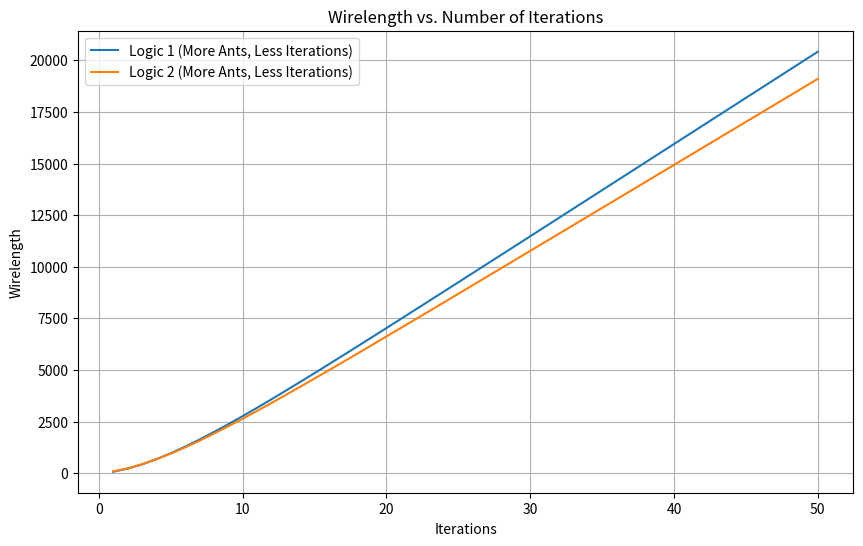
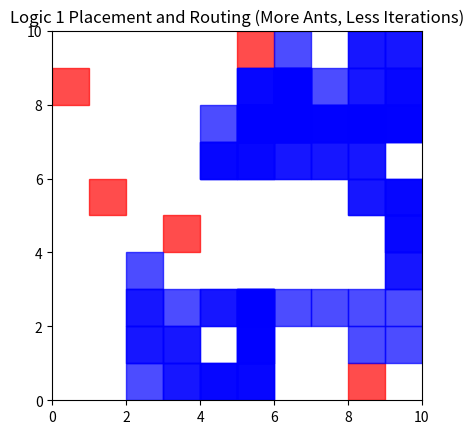
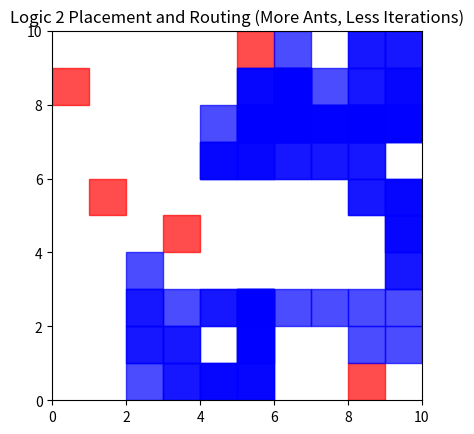
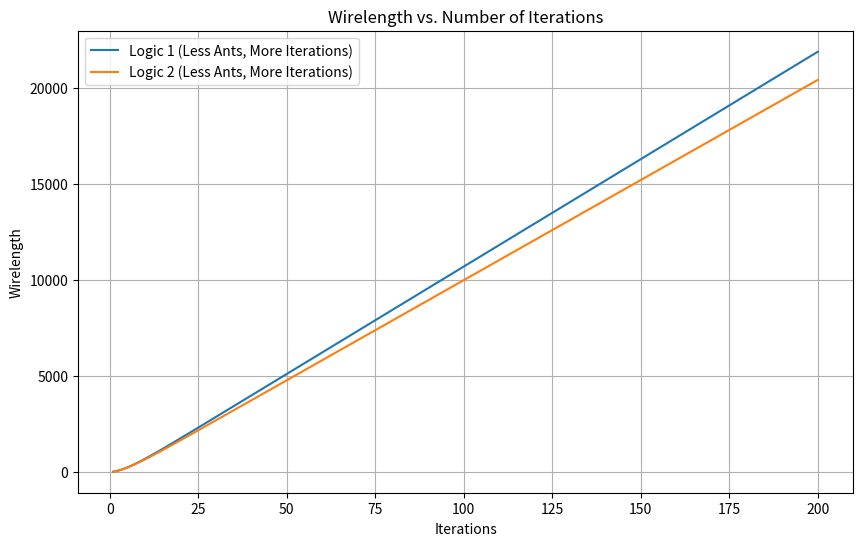
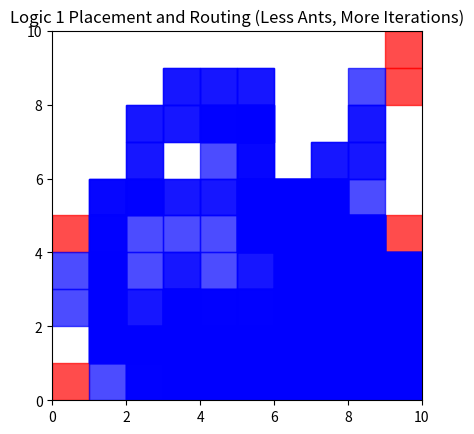
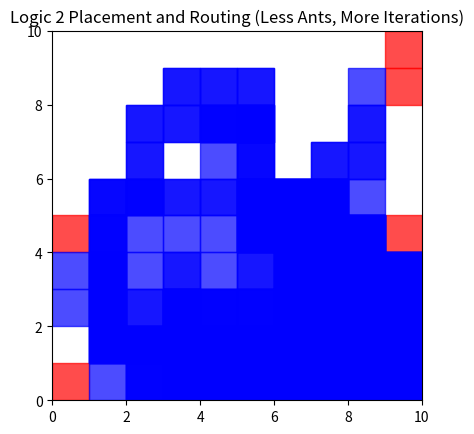

Source code (Python) for these figures, in order:
import random
import numpy as np
import matplotlib.pyplot as plt
from matplotlib.patches import Rectangle

class FPGA:
    def __init__(self, width, height, num_tracks):
        self.width = width
        self.height = height
        self.num_tracks = num_tracks
        self.grid = np.zeros((height, width, num_tracks), dtype=float)
        self.obstacles = set()

    def place_obstacles(self, num_obstacles):
        for _ in range(num_obstacles):
            x, y = random.randint(0, self.width - 1), random.randint(0, self.height - 1)
            self.obstacles.add((x, y))

class Ant:
    def __init__(self, fpga):
        self.fpga = fpga
        self.placement = [(random.randint(0, fpga.width - 1), random.randint(0, fpga.height - 1))]

    def move(self):
        x, y = self.placement[-1]
        possible_moves = [(x+1, y), (x, y+1), (x-1, y), (x, y-1)]
        valid_moves = [move for move in possible_moves if 0 <= move[0] < self.fpga.width and 0 <= move[1] < self.fpga.height and move not in self.fpga.obstacles]
        if valid_moves:
            new_x, new_y = random.choice(valid_moves)
            self.placement.append((new_x, new_y))

def update_pheromones_logic1(ants):
    evaporation_rate = 0.1
    deposit_rate = 0.5

    for ant in ants:
        for x, y in ant.placement:
            ant.fpga.grid[y, x, :] += deposit_rate

    ants[0].fpga.grid = ants[0].fpga.grid * (1 - evaporation_rate)

def update_pheromones_logic2(ants):
    evaporation_rate = 0.1
    deposit_rate = 0.1

    for ant in ants:
        for x, y in ant.placement:
            ant.fpga.grid[y, x, :] += deposit_rate

    ants[0].fpga.grid = ants[0].fpga.grid * (1 - evaporation_rate)

def evaluate_solution(placement, fpga):
    return np.sum(fpga.grid)

def visualize_fpga_routing(fpga, placement, title):
    fig, ax = plt.subplots()
    ax.set_aspect('equal')
    ax.set_xlim(0, fpga.width)
    ax.set_ylim(0, fpga.height)

    for x, y in fpga.obstacles:
        ax.add_patch(Rectangle((x, y), 1, 1, color='red', alpha=0.7))

    for x, y in placement:
        ax.add_patch(Rectangle((x, y), 1, 1, color='blue', alpha=0.7))

    plt.title(title)
    plt.show()

def plot_wirelength(iterations, wirelengths, logic_name):
    plt.plot(iterations, wirelengths, label=logic_name)
    plt.xlabel('Iterations')
    plt.ylabel('Wirelength')
    plt.title('Wirelength vs. Number of Iterations')
    plt.legend()
    plt.grid(True)

def main_more_ants_less_iterations():
    fpga = FPGA(width=10, height=10, num_tracks=4)
    fpga.place_obstacles(num_obstacles=5)

    num_ants = 20  # Increase the number of ants
    ants = [Ant(fpga) for _ in range(num_ants)]

    num_iterations = 50  # Decrease the number of iterations
    iterations = list(range(1, num_iterations + 1))
    wirelengths_logic1 = []
    wirelengths_logic2 = []

    for iteration in range(num_iterations):
        for ant in ants:
            ant.move()
        update_pheromones_logic1(ants)

        best_solution_logic1 = None

        for ant in ants:
            solution = (ant.placement, ant.fpga)

            if best_solution_logic1 is None or evaluate_solution(*solution) < evaluate_solution(*best_solution_logic1):
                best_solution_logic1 = solution

        wirelength_logic1 = evaluate_solution(best_solution_logic1[0], fpga)
        wirelengths_logic1.append(wirelength_logic1)

        # Logic 2
        for ant in ants:
            ant.move()
        update_pheromones_logic2(ants)

        best_solution_logic2 = None

        for ant in ants:
            solution = (ant.placement, ant.fpga)

            if best_solution_logic2 is None or evaluate_solution(*solution) < evaluate_solution(*best_solution_logic2):
                best_solution_logic2 = solution

        wirelength_logic2 = evaluate_solution(best_solution_logic2[0], fpga)
        wirelengths_logic2.append(wirelength_logic2)

    plt.figure(figsize=(10, 6))
    plot_wirelength(iterations, wirelengths_logic1, 'Logic 1 (More Ants, Less Iterations)')
    plot_wirelength(iterations, wirelengths_logic2, 'Logic 2 (More Ants, Less Iterations)')

    print("Final Wirelength for Logic 1 (More Ants, Less Iterations):", wirelength_logic1)
    print("Final Wirelength for Logic 2 (More Ants, Less Iterations):", wirelength_logic2)

    if wirelength_logic1 < wirelength_logic2:
        print("Logic 1 (More Ants, Less Iterations) is better.")
    elif wirelength_logic1 > wirelength_logic2:
        print("Logic 2 (More Ants, Less Iterations) is better.")
    else:
        print("Both logics have the same final wirelength (More Ants, Less Iterations).")

    visualize_fpga_routing(fpga, best_solution_logic1[0], 'Logic 1 Placement and Routing (More Ants, Less Iterations)')
    visualize_fpga_routing(fpga, best_solution_logic2[0], 'Logic 2 Placement and Routing (More Ants, Less Iterations)')

    plt.show()

def main_less_ants_more_iterations():
    fpga = FPGA(width=10, height=10, num_tracks=4)
    fpga.place_obstacles(num_obstacles=5)

    num_ants = 5  # Reduce the number of ants
    ants = [Ant(fpga) for _ in range(num_ants)]

    num_iterations = 200  # Increase the number of iterations
    iterations = list(range(1, num_iterations + 1))
    wirelengths_logic1 = []
    wirelengths_logic2 = []

    for iteration in range(num_iterations):
        for ant in ants:
            ant.move()
        update_pheromones_logic1(ants)

        best_solution_logic1 = None

        for ant in ants:
            solution = (ant.placement, ant.fpga)

            if best_solution_logic1 is None or evaluate_solution(*solution) < evaluate_solution(*best_solution_logic1):
                best_solution_logic1 = solution

        wirelength_logic1 = evaluate_solution(best_solution_logic1[0], fpga)
        wirelengths_logic1.append(wirelength_logic1)

        # Logic 2
        for ant in ants:
            ant.move()
        update_pheromones_logic2(ants)

        best_solution_logic2 = None

        for ant in ants:
            solution = (ant.placement, ant.fpga)

            if best_solution_logic2 is None or evaluate_solution(*solution) < evaluate_solution(*best_solution_logic2):
                best_solution_logic2 = solution

        wirelength_logic2 = evaluate_solution(best_solution_logic2[0], fpga)
        wirelengths_logic2.append(wirelength_logic2)

    plt.figure(figsize=(10, 6))
    plot_wirelength(iterations, wirelengths_logic1, 'Logic 1 (Less Ants, More Iterations)')
    plot_wirelength(iterations, wirelengths_logic2, 'Logic 2 (Less Ants, More Iterations)')

    print("Final Wirelength for Logic 1 (Less Ants, More Iterations):", wirelength_logic1)
    print("Final Wirelength for Logic 2 (Less Ants, More Iterations):", wirelength_logic2)

    if wirelength_logic1 < wirelength_logic2:
        print("Logic 1 (Less Ants, More Iterations) is better.")
    elif wirelength_logic1 > wirelength_logic2:
        print("Logic 2 (Less Ants, More Iterations) is better.")
    else:
        print("Both logics have the same final wirelength (Less Ants, More Iterations).")

    visualize_fpga_routing(fpga, best_solution_logic1[0], 'Logic 1 Placement and Routing (Less Ants, More Iterations)')
    visualize_fpga_routing(fpga, best_solution_logic2[0], 'Logic 2 Placement and Routing (Less Ants, More Iterations)')

    plt.show()

def main():
    print("Case 1: More Ants with Fewer Iterations")
    main_more_ants_less_iterations()
    
    print("\nCase 2: Fewer Ants with More Iterations")
    main_less_ants_more_iterations()

if __name__ == "__main__":
    main()
